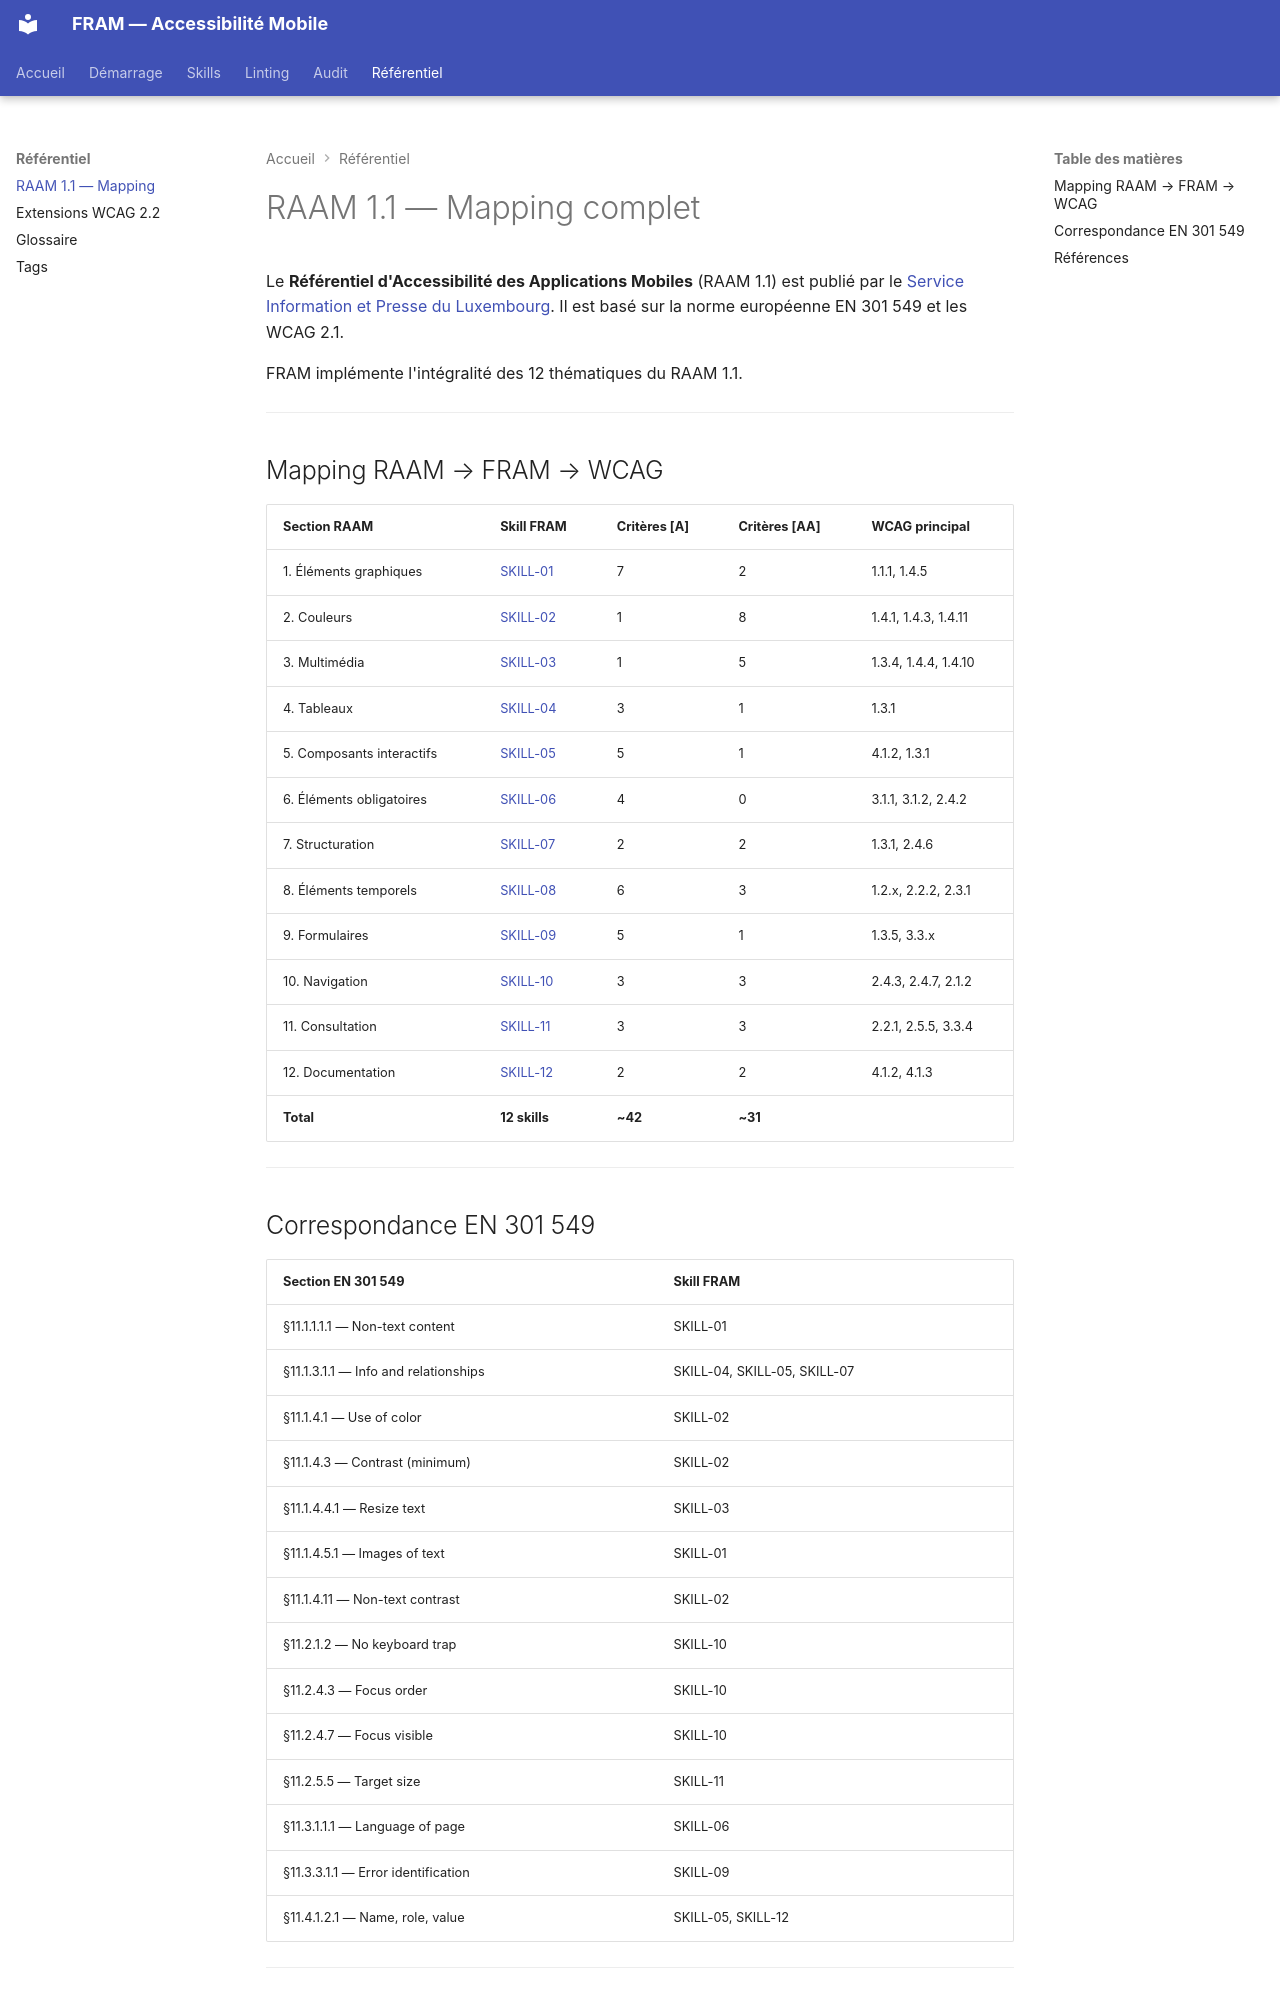

repository: cleawrence/mobile-ally-framework · page: referentiel-raam/index.html · generator: mkdocs

---
tags:
  - referentiel
  - raam
---

# RAAM 1.1 — Mapping complet

Le **Référentiel d'Accessibilité des Applications Mobiles** (RAAM 1.1) est publié par le [Service Information et Presse du Luxembourg](https://accessibilite.public.lu/fr/raam1.1/referentiel-technique.html). Il est basé sur la norme européenne EN 301 549 et les WCAG 2.1.

FRAM implémente l'intégralité des 12 thématiques du RAAM 1.1.

---

## Mapping RAAM → FRAM → WCAG

| Section RAAM | Skill FRAM | Critères [A] | Critères [AA] | WCAG principal |
|---|---|---|---|---|
| 1. Éléments graphiques | [SKILL-01](skills/skill-01.md) | 7 | 2 | 1.1.1, 1.4.5 |
| 2. Couleurs | [SKILL-02](skills/skill-02.md) | 1 | 8 | 1.4.1, 1.4.3, 1.4.11 |
| 3. Multimédia | [SKILL-03](skills/skill-03.md) | 1 | 5 | 1.3.4, 1.4.4, 1.4.10 |
| 4. Tableaux | [SKILL-04](skills/skill-04.md) | 3 | 1 | 1.3.1 |
| 5. Composants interactifs | [SKILL-05](skills/skill-05.md) | 5 | 1 | 4.1.2, 1.3.1 |
| 6. Éléments obligatoires | [SKILL-06](skills/skill-06.md) | 4 | 0 | 3.1.1, 3.1.2, 2.4.2 |
| 7. Structuration | [SKILL-07](skills/skill-07.md) | 2 | 2 | 1.3.1, 2.4.6 |
| 8. Éléments temporels | [SKILL-08](skills/skill-08.md) | 6 | 3 | 1.2.x, 2.2.2, 2.3.1 |
| 9. Formulaires | [SKILL-09](skills/skill-09.md) | 5 | 1 | 1.3.5, 3.3.x |
| 10. Navigation | [SKILL-10](skills/skill-10.md) | 3 | 3 | 2.4.3, 2.4.7, 2.1.2 |
| 11. Consultation | [SKILL-11](skills/skill-11.md) | 3 | 3 | 2.2.1, 2.5.5, 3.3.4 |
| 12. Documentation | [SKILL-12](skills/skill-12.md) | 2 | 2 | 4.1.2, 4.1.3 |
| **Total** | **12 skills** | **~42** | **~31** | |

---

## Correspondance EN 301 549

| Section EN 301 549 | Skill FRAM |
|---|---|
| §11.1.1.1.1 — Non-text content | SKILL-01 |
| §11.1.3.1.1 — Info and relationships | SKILL-04, SKILL-05, SKILL-07 |
| §11.1.4.1 — Use of color | SKILL-02 |
| §11.1.4.3 — Contrast (minimum) | SKILL-02 |
| §11.1.4.4.1 — Resize text | SKILL-03 |
| §11.1.4.5.1 — Images of text | SKILL-01 |
| §11.1.4.11 — Non-text contrast | SKILL-02 |
| §11.2.1.2 — No keyboard trap | SKILL-10 |
| §11.2.4.3 — Focus order | SKILL-10 |
| §11.2.4.7 — Focus visible | SKILL-10 |
| §11.2.5.5 — Target size | SKILL-11 |
| §11.3.1.1.1 — Language of page | SKILL-06 |
| §11.3.3.1.1 — Error identification | SKILL-09 |
| §11.4.1.2.1 — Name, role, value | SKILL-05, SKILL-12 |

---
